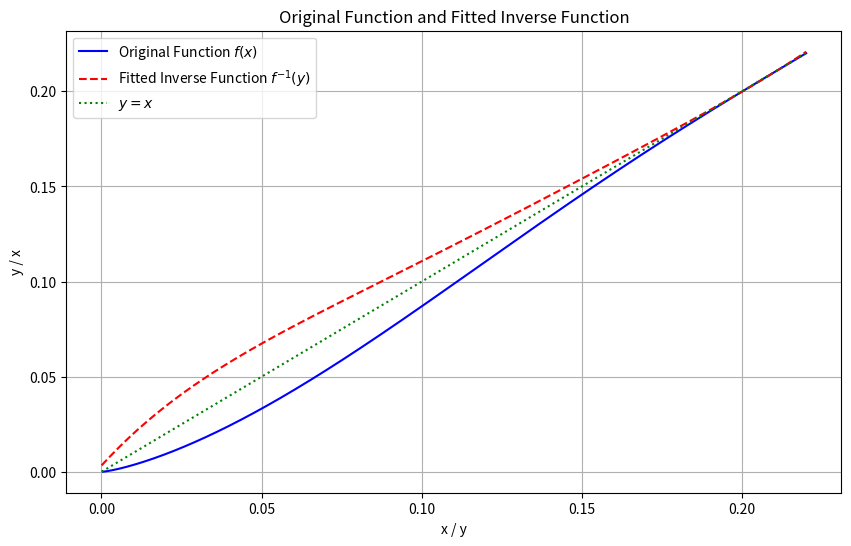

Source code (Python):
import numpy as np
import matplotlib.pyplot as plt

# 定义参数
P = 1.0
a = 1.0
m = 0.22
l = 0.4
c = 1.33
b = 0.0

# 定义原函数
def original_function(x):
    return (m * np.power(x/m, c) + b) * (1 - np.power(x/m, 2) * (3 - 2*x/m)) + a * (m + x - m) * (np.power(x/m, 2) * (3 - 2*x/m))

# 生成数据点
x_data = np.linspace(0, m, 500)  # 根据实际情况调整数据范围
x_data = x_data[x_data != 0]
y_data = original_function(x_data)

# 为提高拟合精度，增加关键点附近的数据密度
x_data_high_density = np.concatenate((np.linspace(0.0, 0.02, 500), np.linspace(0.02, 0.3, 500)))
y_data_high_density = original_function(x_data_high_density)

# 使用 numpy.polyfit 进行多项式拟合
degree = 5  # 选择多项式的阶数
coeffs = np.polyfit(y_data, x_data, degree)


# 定义拟合的反函数
def inverse_function(y):
    return np.polyval(coeffs, y)

# 输出拟合后的反函数解析表达式
def polynomial_expression(coeffs):
    terms = [f"{coeff:.6f}*x^{i}" if i > 0 else f"{coeff:.6f}" for i, coeff in enumerate(coeffs[::-1])]
    return " + ".join(terms)

print(f"拟合的反函数解析表达式: y = {polynomial_expression(coeffs)}")

# 测试拟合的反函数
y_test = np.linspace(min(y_data), max(y_data), 1000)
x_test = inverse_function(y_test)

# 绘制图像
plt.figure(figsize=(10, 6))

# 原函数图像
plt.plot(x_data, y_data, label='Original Function $f(x)$', color='blue')

# 拟合的反函数图像
plt.plot(y_test, x_test, label='Fitted Inverse Function $f^{-1}(y)$', linestyle='--', color='red')

# y = x 图像
plt.plot(y_test, y_test, label='$y = x$', linestyle=':', color='green')

plt.xlabel('x / y')
plt.ylabel('y / x')
plt.legend()
plt.title('Original Function and Fitted Inverse Function')
plt.grid(True)
plt.show()
